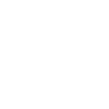
t = 0.00 s
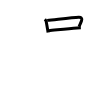
t = 3.00 s
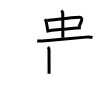
t = 6.00 s
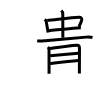
t = 9.00 s
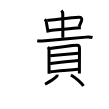
t = 12.00 s
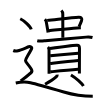
t = 15.00 s

The animated SVG that drew these frames (rendered in a browser with its animation timeline set to each time). Animation: 15 SMIL elements (animate=15); one cycle of 15.00 s.

<svg width="109px" height="109px" viewBox="0 0 px 109px" xmlns="http://www.w3.org/2000/svg" xmlns:xlink="http://www.w3.org/1999/xlink" xml:space="preserve" version="1.1"  baseProfile="full">
<path d="M44.86,19.21c0.59,0.59,1.08,1.25,1.32,2.28c0.49,2.14,0.79,4.44,1.4,7.71c0.24,1.31,0.25,1.94,0.51,3.39" style="fill:none;stroke:black;stroke-width:3;opacity:0">
  <animate attributeType="CSS" attributeName="opacity" from="0" to="1" begin="0s" dur="1s" repeatCount="0" fill="freeze" />
</path>
<path d="M47.18,20.37c8.94-0.87,25.52-2.92,31.5-3.15c2.33-0.09,3.81,0.78,2.85,3.57c-0.72,2.1-1.29,3.09-2.53,5.95" style="fill:none;stroke:black;stroke-width:3;opacity:0">
  <animate attributeType="CSS" attributeName="opacity" from="0" to="1" begin="1s" dur="1s" repeatCount="0" fill="freeze" />
</path>
<path d="M48.78,30.65c5.81-0.53,18.82-2.01,28.22-2.75c1.36-0.11,2.65-0.2,3.83-0.27" style="fill:none;stroke:black;stroke-width:3;opacity:0">
  <animate attributeType="CSS" attributeName="opacity" from="0" to="1" begin="2s" dur="1s" repeatCount="0" fill="freeze" />
</path>
<path d="M61.37,10.5c0.75,0.75,1.41,2,1.41,3.48c0,8.73,0.06,17.27,0.06,23.86" style="fill:none;stroke:black;stroke-width:3;opacity:0">
  <animate attributeType="CSS" attributeName="opacity" from="0" to="1" begin="3s" dur="1s" repeatCount="0" fill="freeze" />
</path>
<path d="M37.24,40.7c2.76,0.68,5.6,0.24,8.02,0c10.86-1.07,28.61-2.57,40.86-3.58c2.17-0.18,4.26-0.17,6.38,0.38" style="fill:none;stroke:black;stroke-width:3;opacity:0">
  <animate attributeType="CSS" attributeName="opacity" from="0" to="1" begin="4s" dur="1s" repeatCount="0" fill="freeze" />
</path>
<path d="M47.91,47.02c0.66,0.66,1.11,1.73,1.11,2.95c0,0.61,0.02,13.05,0.04,19.52c0,2.41,0.01,4.1,0.01,4.22" style="fill:none;stroke:black;stroke-width:3;opacity:0">
  <animate attributeType="CSS" attributeName="opacity" from="0" to="1" begin="5s" dur="1s" repeatCount="0" fill="freeze" />
</path>
<path d="M49.98,48.54c6.4-0.92,24.22-3.13,26.82-3.25c2.17-0.1,2.68,0.93,2.68,3.13c0,2.03-0.06,12.01-0.08,19.59c-0.01,2.08-0.01,3.99-0.01,5.5" style="fill:none;stroke:black;stroke-width:3;opacity:0">
  <animate attributeType="CSS" attributeName="opacity" from="0" to="1" begin="6s" dur="1s" repeatCount="0" fill="freeze" />
</path>
<path d="M50.19,55.85c5.19-0.61,23.43-2.35,28.25-2.72" style="fill:none;stroke:black;stroke-width:3;opacity:0">
  <animate attributeType="CSS" attributeName="opacity" from="0" to="1" begin="7s" dur="1s" repeatCount="0" fill="freeze" />
</path>
<path d="M50.17,63.42c8.33-0.92,19.33-2.17,28.18-2.85" style="fill:none;stroke:black;stroke-width:3;opacity:0">
  <animate attributeType="CSS" attributeName="opacity" from="0" to="1" begin="8s" dur="1s" repeatCount="0" fill="freeze" />
</path>
<path d="M50.25,71.85c9.5-0.97,17.87-1.85,27.84-2.6" style="fill:none;stroke:black;stroke-width:3;opacity:0">
  <animate attributeType="CSS" attributeName="opacity" from="0" to="1" begin="9s" dur="1s" repeatCount="0" fill="freeze" />
</path>
<path d="M57.17,74.6c0.08,0.77-0.11,1.53-0.75,2.12c-1.95,1.79-7.44,5.42-11.33,7.53" style="fill:none;stroke:black;stroke-width:3;opacity:0">
  <animate attributeType="CSS" attributeName="opacity" from="0" to="1" begin="10s" dur="1s" repeatCount="0" fill="freeze" />
</path>
<path d="M70.95,74.93c5.07,3,11.07,8.44,12.46,11.07" style="fill:none;stroke:black;stroke-width:3;opacity:0">
  <animate attributeType="CSS" attributeName="opacity" from="0" to="1" begin="11s" dur="1s" repeatCount="0" fill="freeze" />
</path>
<path d="M20.25,18.75c3.88,1.88,10.03,7.71,11,10.63" style="fill:none;stroke:black;stroke-width:3;opacity:0">
  <animate attributeType="CSS" attributeName="opacity" from="0" to="1" begin="12s" dur="1s" repeatCount="0" fill="freeze" />
</path>
<path d="M13.25,50.5c1.75,0.75,3.74,0.45,4.75,0.25c2.5-0.5,9.25-3.5,10.75-4s3.59,0.66,2.75,2.25c-8.25,15.62-7.62,8.75-0.25,20c0.92,1.4,1,2.75-0.5,4s-6.38,5.12-10,8" style="fill:none;stroke:black;stroke-width:3;opacity:0">
  <animate attributeType="CSS" attributeName="opacity" from="0" to="1" begin="13s" dur="1s" repeatCount="0" fill="freeze" />
</path>
<path d="M15.75,83c3.62-0.75,10.25-1.25,14.75-0.25S59.32,90.71,63.75,92c12,3.5,19.75,4.25,29,4.25" style="fill:none;stroke:black;stroke-width:3;opacity:0">
  <animate attributeType="CSS" attributeName="opacity" from="0" to="1" begin="14s" dur="1s" repeatCount="0" fill="freeze" />
</path>
</svg>
